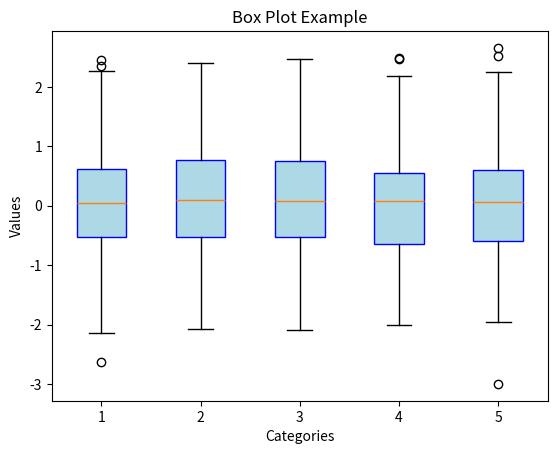

Recreate this plot in Python.
import matplotlib.pyplot as plt
import numpy as np

data = [np.random.randn(100) for _ in range(5)]

plt.boxplot(data, vert=True, patch_artist=True, 
            boxprops=dict(facecolor='lightblue', color='blue'))
plt.title("Box Plot Example")
plt.xlabel("Categories")
plt.ylabel("Values")
plt.show()
